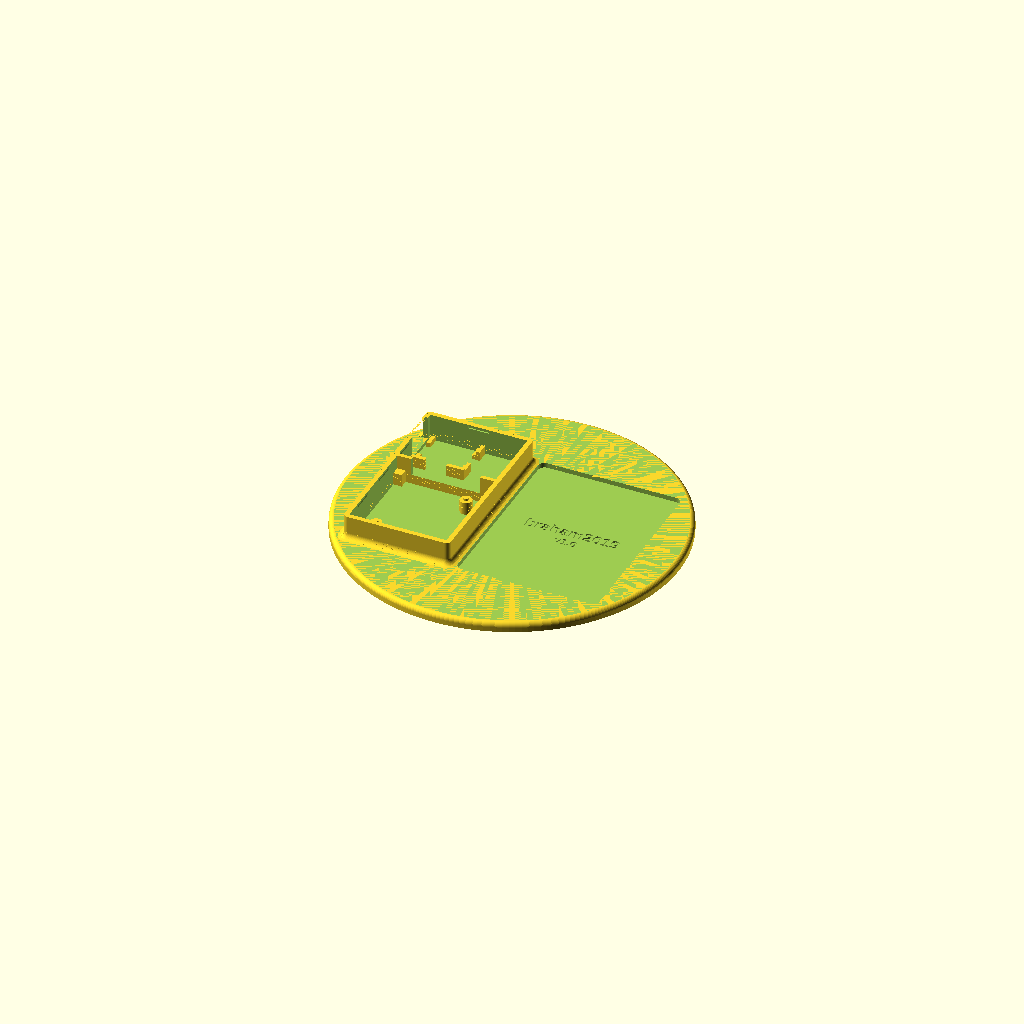
Cell 1: rendered with the file's own defaults.
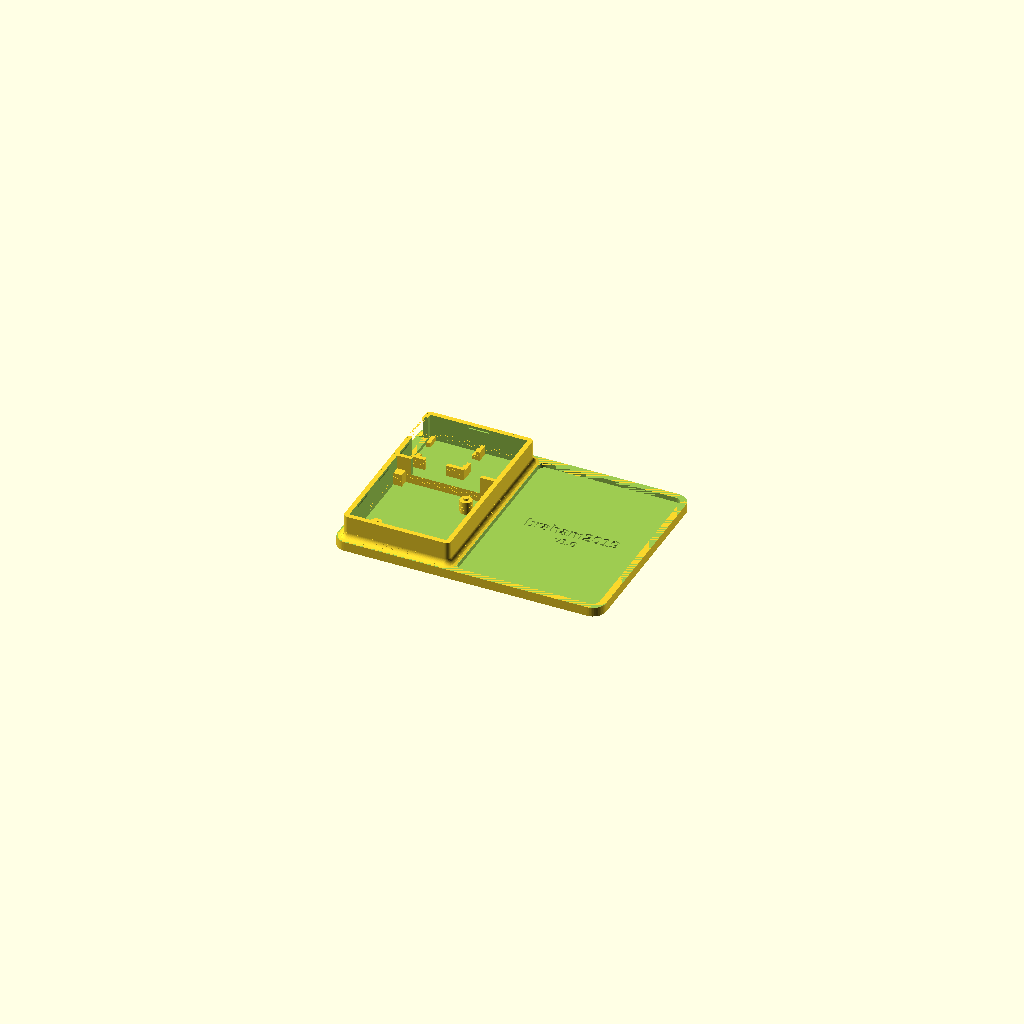
Cell 2 — round_plate set to false, the other parameters unchanged.
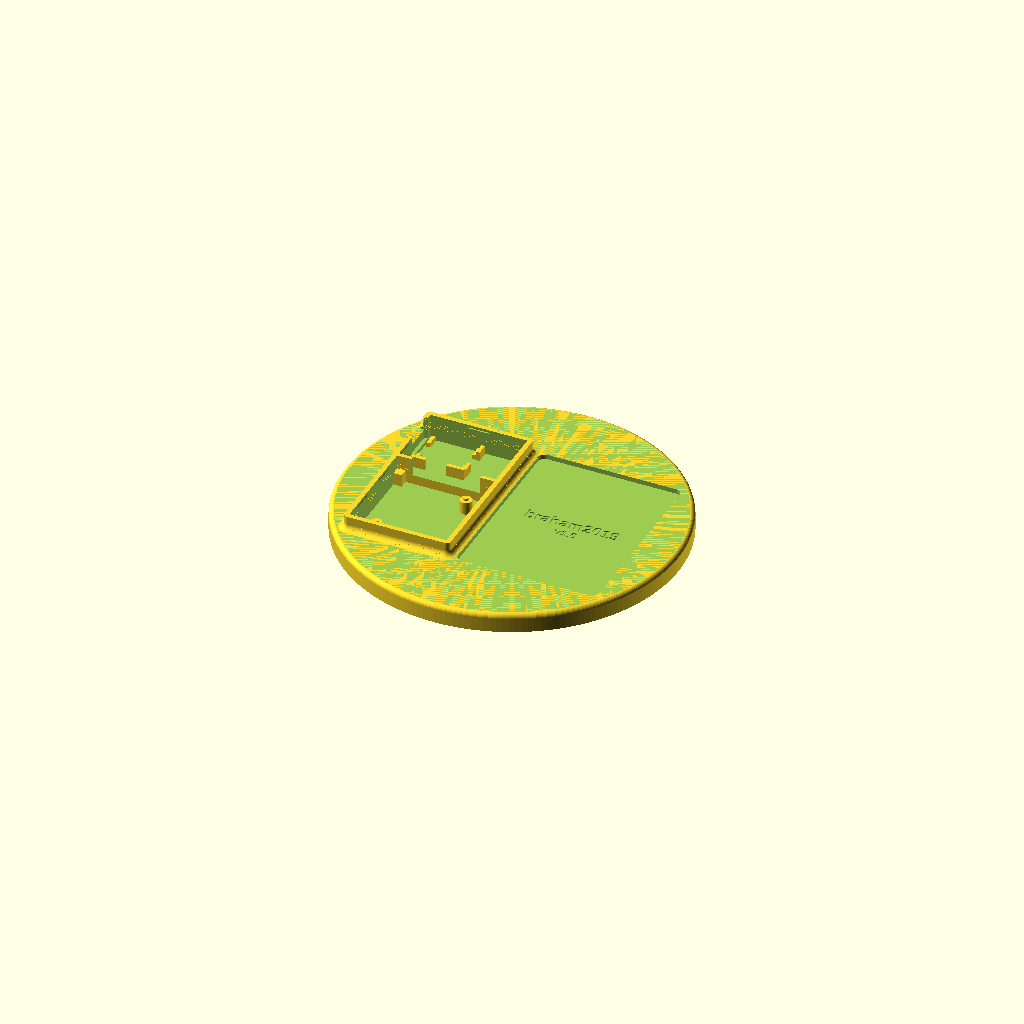
Cell 3: the same model with plate_h = 8.
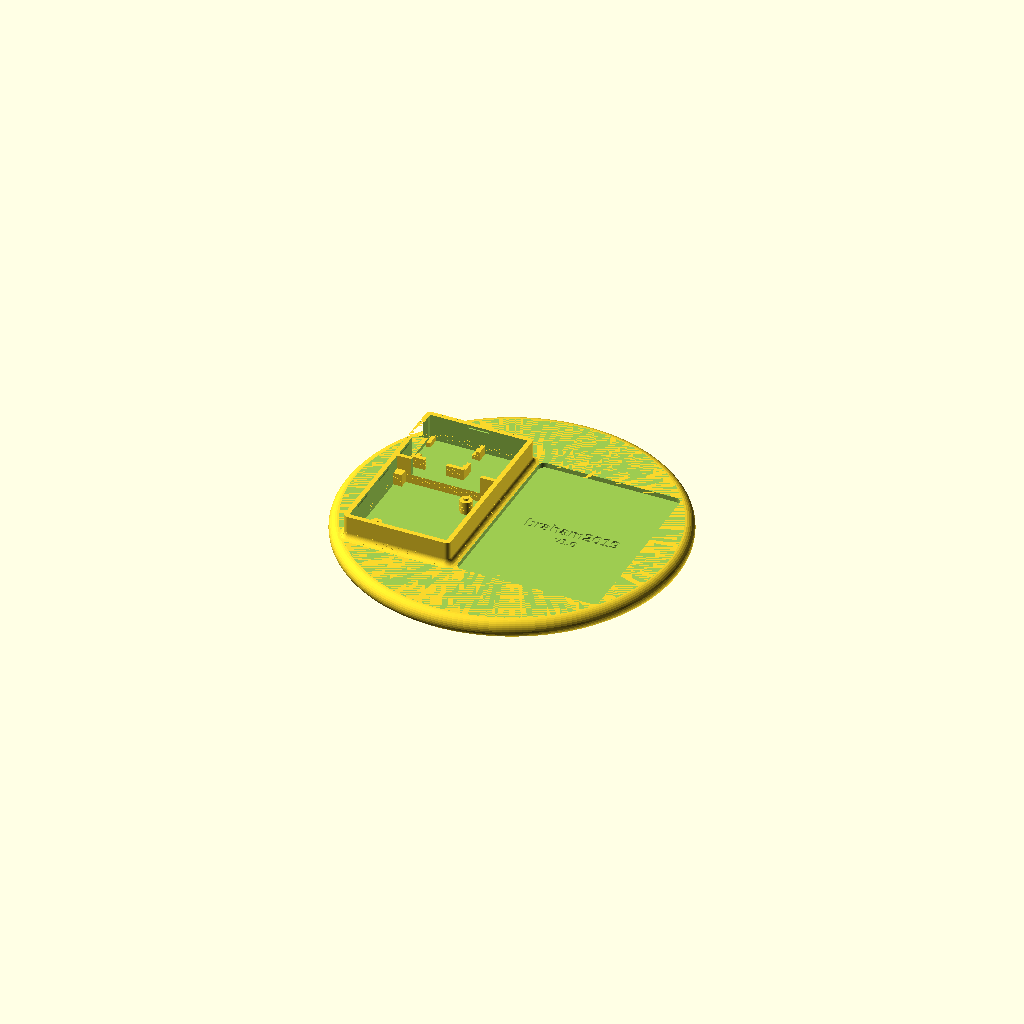
Cell 4 — plate_round set to 4, the other parameters unchanged.
One fixed orthographic camera (rotation 55°, 0°, 25°; colour scheme Cornfield) for every cell.
The OpenSCAD source (3Dprint/nfc-dock-integrated.scad):
/*
  Dock with the NFC reader built in, plus a pocket for the NFC card box. ONE printed part.
  The reader half is the unchanged base of nfc-reader-case.scad, fused into the plate, so the
  existing lid (nfc-case-lid-print-v13 / -plain-v13) clicks on exactly as before.

  Keep nfc-reader-case.scad in the same folder as this file: the reader geometry is taken from it,
  so any change you make there (board sizes, posts, snap fit) carries over to this dock.

  Prints flat, floor down, no supports.   openscad -o nfc-dock-integrated.stl nfc-dock-integrated.scad

  Layout seen from above, front (towards you) at the bottom:

      +---------+ +-----------+
      |         | |           |
      | reader  | | card box  |
   USB|         | |           |
      |         | +-----------+
      |         |   free area (engraving)
      +---------+
  The reader is on the left, "portrait", USB opening on the left-hand side, ESP32 bay at the back.
  The card box is on the right, against the back. Reader and card box are both exactly "edge"
  away from the outside of the dock.
*/
use <nfc-reader-case.scad>

plate_h      = 4.0;   // plate thickness
round_plate = true;   // true = round plate; false = rounded rectangle following the items
plate_round = 2.0;    // rounded top edge of the plate (round plate only). 0 = sharp
reader_fillet = 2.5;  // rounded (concave) transition from the plate up into the reader walls. 0 = sharp.
                      // Keep it below gap - clr (2.7) so it stops just short of the card box pocket.
round_rim   = 5.0;    // round plate: rim at the closest point (the outer corners of reader and card box)

box_pocket_d = 2.0;   // card box pocket depth
clr          = 0.3;   // clearance around the card box in its pocket, per side
edge         = 3.0;   // distance from the reader walls AND from the card box walls to the outside of the dock
gap          = 3.0;   // plate between the reader wall and the card box wall (same as edge = one even band everywhere)
chamfer      = 0;     // lead-in chamfer on the card box pocket rim. 0 keeps the band crisp (a chamfer makes
                      // the band next to the box look ~0.6 mm narrower than next to the reader)
reader_lift  = 1.0;   // the reader's underside is this far above the table. Its USB opening starts 3 mm higher,
                      // so with 1.0 the opening starts level with the top of the 4 mm rim. Do not go below 1.0
                      // unless you also lower plate_h. (The loose reader in the first dock sat at 2.0.)

// optional engraving in the free area in front of the card box, readable from the front
pocket_text   = ["braham2019", "v1.0"];   // lines engraved in the floor of the card box pocket (hidden under the box). [] = none
pocket_text_size  = 5;     // first line
pocket_text_size2 = 3.5;   // following lines (version), a bit smaller
pocket_text_lead  = 1.5;   // line spacing as a multiple of the text size
pocket_text_depth = 0.6;
engrave_text  = "";   // "" = nothing
engrave_size  = 8;    // letter height
engrave_depth = 0.6;
engrave_font  = "Liberation Sans:style=Bold";

// card box footprint (nfc-card-box.scad)
box_w = 59.2;  box_d = 77.3;  box_r = 2.5;   // deep box (was 55.0)

// reader base footprint, must match nfc-reader-case.scad (see its "outer size" echo)
rd_long = 77.3;  rd_short = 45.0;  rd_r = 2.0;  rd_wall = 2.0;

full_box = box_d >= rd_long - 0.01;   // box as deep as the reader: right-hand corners follow the box
pb_w = box_w + 2*clr;  pb_d = box_d + 2*clr;      // pocket size
rd_x = edge;                                       // left outer face of the reader
pb_x = rd_x + rd_short + gap - clr;                // left edge of the card box pocket (box wall is "gap" from the reader)
out_w = pb_x + pb_w - clr + edge;                  // card box wall is "edge" from the right-hand side
out_d = edge + max(box_d, rd_long) + edge;
box_centered = true;   // true = card box centred front-to-back; false = against the back (3 mm rim)
// round plate: circle centred on the reader + card box group, just big enough to keep round_rim
// around the farthest corner arcs (reader corners r = rd_r, card box corners r = box_r)
rnd_cx = (rd_x + pb_x + clr + box_w) / 2;
rnd_cy = out_d / 2;
rnd_far_rd  = norm([rnd_cx - (rd_x + rd_r), rnd_cy - (edge + rd_r)]) + rd_r;
rnd_far_box = norm([(pb_x + clr + box_w - box_r) - rnd_cx, (out_d - edge - box_r) - rnd_cy]) + box_r;
rnd_r = max(rnd_far_rd, rnd_far_box) + round_rim;
pb_y = box_centered ? (out_d - pb_d) / 2
                    : out_d - edge + clr - pb_d;   // card box wall is "edge" from the back
$fn = 48;

function sum_to(v, k) = k <= 0 ? 0 : v[k] + sum_to(v, k - 1);

module rr(w, d, r) { hull() for (x = [r, w - r], y = [r, d - r]) translate([x, y]) circle(r = r); }

// Outer outline. Each corner is concentric with the corner of the item next to it, so the band
// stays "edge" wide around the corners too: reader corners r = 2 + edge, card box corner r = 2.5 + edge.
module outline() {
  if (round_plate) translate([rnd_cx, rnd_cy]) circle(r = rnd_r, $fn = 180);
  else rect_outline();
}

module rect_outline() {
  rs = [[rd_r + edge, rd_r + edge],                    // front-left  (reader)
        [rd_r + edge, out_d - rd_r - edge],            // back-left   (reader)
        full_box ? [out_w - box_r - edge, box_r + edge]
                 : [out_w - rd_r - edge, rd_r + edge],             // front-right
        (box_centered && !full_box) ? [out_w - rd_r - edge, out_d - rd_r - edge]   // back-right (same as the others)
                     : [out_w - box_r - edge, out_d - box_r - edge]]; // back-right (card box in the corner)
  rad = [rd_r + edge, rd_r + edge, full_box ? box_r + edge : rd_r + edge,
         (box_centered && !full_box) ? rd_r + edge : box_r + edge];
  hull() for (i = [0:3]) translate(rs[i]) circle(r = rad[i]);
}

module pocket(w, d, r, depth) {
  translate([0, 0, plate_h - depth]) linear_extrude(height = depth + 0.01) rr(w, d, r);
  if (chamfer > 0)
    translate([0, 0, plate_h - chamfer]) hull() {
      linear_extrude(height = 0.01) rr(w, d, r);
      translate([-chamfer, -chamfer, chamfer]) linear_extrude(height = 0.01) rr(w + 2*chamfer, d + 2*chamfer, r + chamfer);
    }
}

// the reader base, turned portrait: USB opening to the left, ESP32 bay to the back
// concave fillet around the foot of the reader walls, built from lofted slices of the reader outline
module reader_fillet_solid() {
  n = 12;
  translate([rd_x, edge, plate_h - 0.01])
    for (i = [0 : n - 1]) {
      z1 = reader_fillet * i / n;  z2 = reader_fillet * (i + 1) / n;
      d1 = reader_fillet - sqrt(reader_fillet^2 - (reader_fillet - z1)^2);
      d2 = reader_fillet - sqrt(reader_fillet^2 - (reader_fillet - z2)^2);
      hull() {
        translate([0, 0, z1]) linear_extrude(height = 0.01) offset(r = d1) rr(rd_short, rd_long, rd_r);
        translate([0, 0, z2]) linear_extrude(height = 0.01) offset(r = d2) rr(rd_short, rd_long, rd_r);
      }
    }
}

module reader_base() {
  translate([rd_x + rd_short, edge, reader_lift]) rotate([0, 0, 90]) translate([rd_wall, rd_wall, 0]) base();
}

union() {
  difference() {
    if (round_plate && plate_round > 0)
      translate([rnd_cx, rnd_cy, 0]) rotate_extrude($fn = 180)
        hull() {
          square([rnd_r, plate_h - plate_round]);
          square([rnd_r - plate_round, plate_h]);
          translate([rnd_r - plate_round, plate_h - plate_round]) circle(r = plate_round, $fn = 32);
        }
    else linear_extrude(height = plate_h) outline();
    translate([pb_x, pb_y, 0]) pocket(pb_w, pb_d, box_r + clr, box_pocket_d);
    // room for the reader: the plate stops inside the reader's walls and just inside its floor
    // (0.5 mm / 0.2 mm overlap so the parts fuse into one solid)
    translate([rd_x + 0.5, edge + 0.5, reader_lift + 0.2]) linear_extrude(height = plate_h + 2) rr(rd_short - 1, rd_long - 1, rd_r);
    // line i: baseline steps of size * lead; the block is centred in the pocket
    let (n = len(pocket_text),
         sz = [for (i = [0 : n - 1]) i == 0 ? pocket_text_size : pocket_text_size2],
         step = [for (i = [0 : n - 1]) i == 0 ? 0 : (sz[i - 1] + sz[i]) / 2 * pocket_text_lead],
         off = [for (i = [0 : n - 1]) i == 0 ? 0 : -(sum_to(step, i))],
         mid = off[n - 1] / 2)
    for (i = [0 : n - 1])
      translate([pb_x + pb_w/2, pb_y + pb_d/2 + off[i] - mid, plate_h - box_pocket_d - pocket_text_depth])
        linear_extrude(height = pocket_text_depth + 0.01)
          text(pocket_text[i], size = sz[i], halign = "center", valign = "center", font = engrave_font);
    if (engrave_text != "")
      translate([pb_x + pb_w/2, box_centered ? pb_y/2 + 1 : pb_y/2, plate_h - engrave_depth]) linear_extrude(height = engrave_depth + 0.01)
        text(engrave_text, size = engrave_size, halign = "center", valign = "center", font = engrave_font);
  }
  reader_base();
  // fillet, kept out of the reader's inside and away from the USB opening
  if (reader_fillet > 0)
    difference() {
      reader_fillet_solid();
      translate([rd_x + 0.5, edge + 0.5, 0]) linear_extrude(height = 50) rr(rd_short - 1, rd_long - 1, rd_r);
      intersection() {
        translate([rd_x + rd_short, edge, reader_lift]) rotate([0, 0, 90]) translate([rd_wall, rd_wall, 0]) usb_keepout(10);
        translate([-50, -50, plate_h]) cube([300, 300, 50]);
      }
    }
}

echo(round_plate ? str("round dock: diameter ", 2*rnd_r) : "");
echo(str("dock: ", out_w, " x ", out_d, "   plate ", plate_h, " high, reader top at ", reader_lift + 12.9, " (", reader_lift + 14.5, " with the lid)"));
echo(str("card box wall to front edge: ", pb_y + clr, "  to back edge: ", out_d - pb_y - pb_d + clr));
if (reader_lift + 3 < plate_h) echo("WARNING: the rim is higher than the bottom of the USB opening");
Customizer parameters (derived from the source; name, type, default, range or options):
plate_h: number, default 4
round_plate: bool, default true
plate_round: number, default 2
reader_fillet: number, default 2.5
round_rim: number, default 5
box_pocket_d: number, default 2
clr: number, default 0.3
edge: number, default 3
gap: number, default 3
chamfer: number, default 0
reader_lift: number, default 1
pocket_text_size: number, default 5
pocket_text_size2: number, default 3.5
pocket_text_lead: number, default 1.5
pocket_text_depth: number, default 0.6
engrave_text: string, default ""
engrave_size: number, default 8
engrave_depth: number, default 0.6
engrave_font: string, default "Liberation Sans:style=Bold"
box_centered: bool, default true
